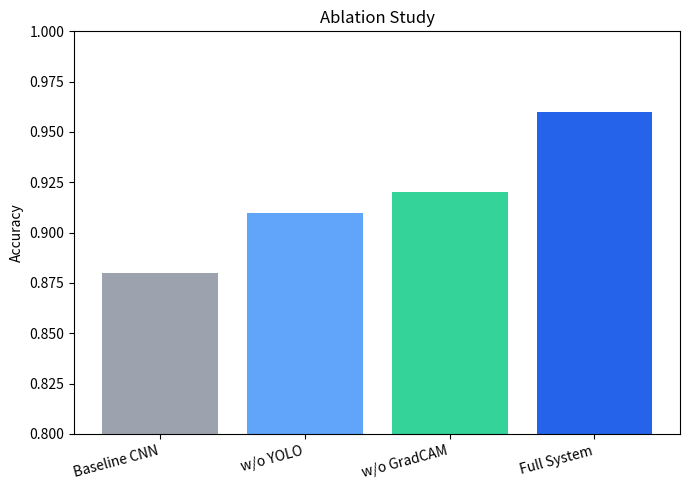

Here is the Python script that generated this plot:
from pathlib import Path
import matplotlib.pyplot as plt


def main():
    settings = ["Baseline CNN", "w/o YOLO", "w/o GradCAM", "Full System"]
    accuracy = [0.88, 0.91, 0.92, 0.96]

    plt.figure(figsize=(7, 5))
    plt.bar(settings, accuracy, color=["#9ca3af", "#60a5fa", "#34d399", "#2563eb"])
    plt.ylim(0.80, 1.00)
    plt.ylabel("Accuracy")
    plt.title("Ablation Study")
    plt.xticks(rotation=15, ha="right")
    plt.tight_layout()

    output = Path("figures/ablation_bar.png")
    output.parent.mkdir(parents=True, exist_ok=True)
    plt.savefig(output, dpi=300)
    print(f"Saved {output}")


if __name__ == "__main__":
    main()
